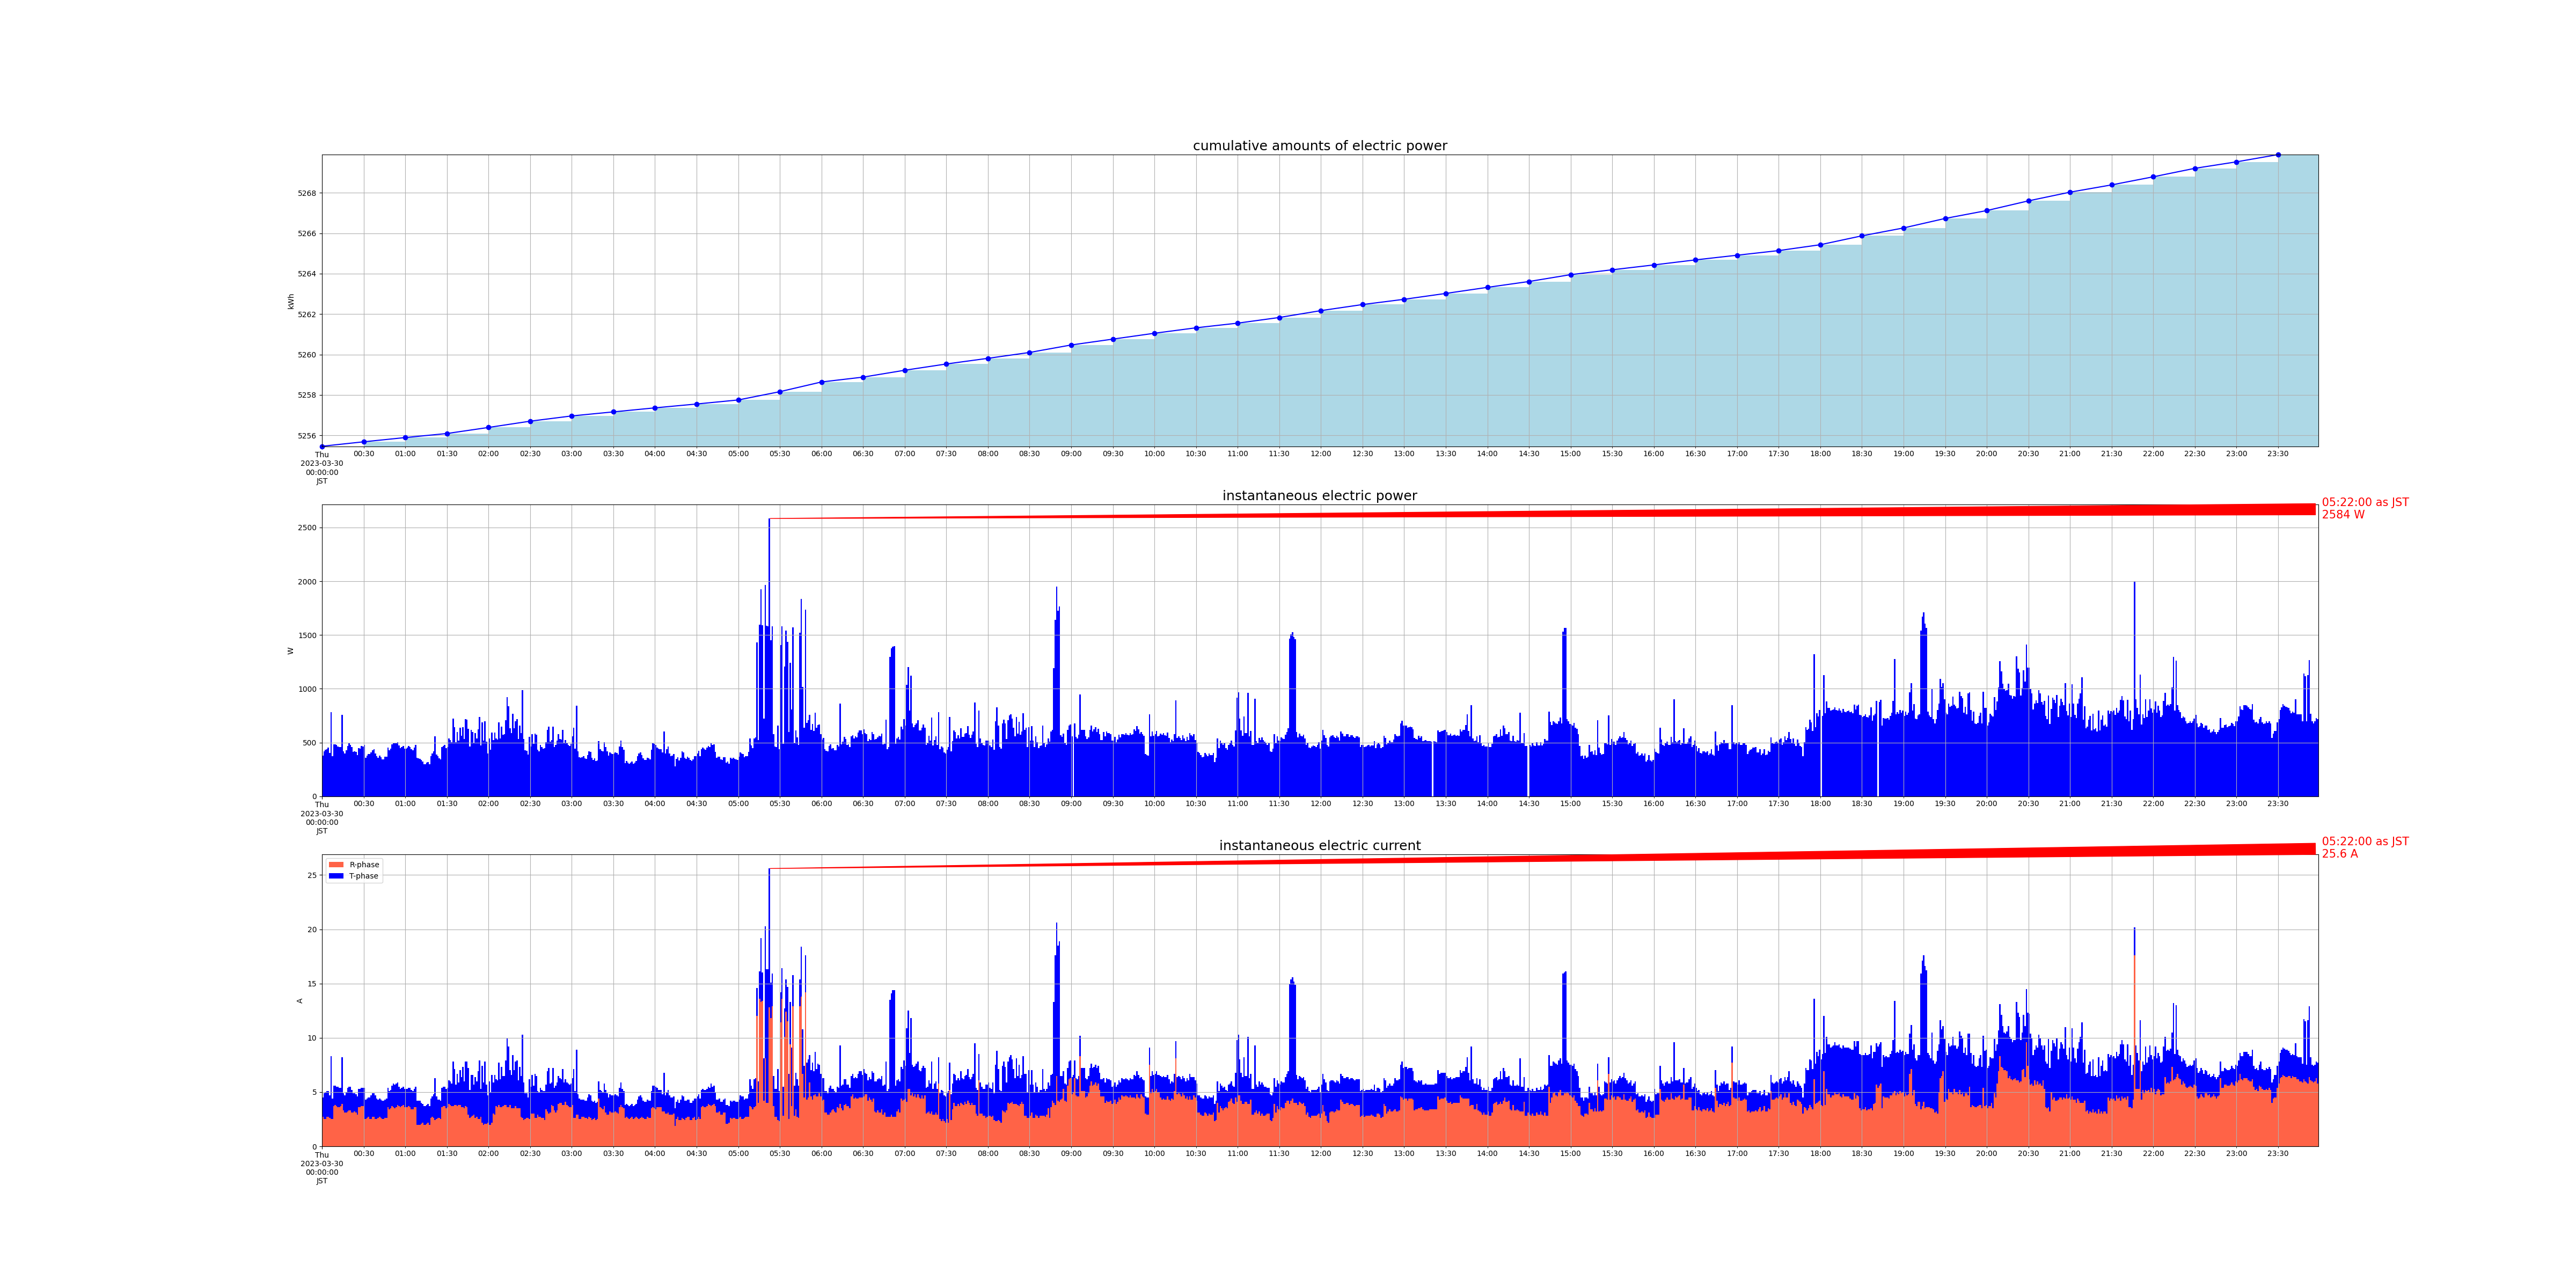

Values plotted in this chart, from the file beside it:
measured_at, sensor_id, message_id, cumlative_kwh, instant_watt, instant_ampere_R, instant_ampere_T
2023-03-30 00:00:00+09:00, smartmeter, 9157, , 376.0, , 
2023-03-30 00:00:00+09:00, smartmeter, 9158, , , 2.7, 1.8
2023-03-30 00:00:00+09:00, smartmeter, 9159, 5255, , , 
2023-03-30 00:01:00+09:00, smartmeter, 9160, , 420.0, , 
2023-03-30 00:01:00+09:00, smartmeter, 9161, , , 2.5, 2.4
2023-03-30 00:02:00+09:00, smartmeter, 9162, , 432.0, , 
2023-03-30 00:02:00+09:00, smartmeter, 9163, , , 2.5, 2.5
2023-03-30 00:03:00+09:00, smartmeter, 9164, , 440.0, , 
2023-03-30 00:03:00+09:00, smartmeter, 9165, , , 2.7, 2.4
2023-03-30 00:04:00+09:00, smartmeter, 9166, , 452.0, , 
2023-03-30 00:04:00+09:00, smartmeter, 9167, , , 2.7, 2.4
2023-03-30 00:05:00+09:00, smartmeter, 9168, , 404.0, , 
2023-03-30 00:05:00+09:00, smartmeter, 9169, , , 2.6, 2.1
2023-03-30 00:06:00+09:00, smartmeter, 9170, , 784.0, , 
2023-03-30 00:06:00+09:00, smartmeter, 9171, , , 2.5, 5.8
2023-03-30 00:07:00+09:00, smartmeter, 9172, , 372.0, , 
2023-03-30 00:07:00+09:00, smartmeter, 9173, , , 2.5, 1.9
2023-03-30 00:08:00+09:00, smartmeter, 9174, , 484.0, , 
2023-03-30 00:08:00+09:00, smartmeter, 9175, , , 3.7, 1.9
2023-03-30 00:09:00+09:00, smartmeter, 9176, , 484.0, , 
2023-03-30 00:09:00+09:00, smartmeter, 9177, , , 3.8, 1.8
2023-03-30 00:10:00+09:00, smartmeter, 9178, , 476.0, , 
2023-03-30 00:10:00+09:00, smartmeter, 9179, , , 3.7, 1.8
2023-03-30 00:11:00+09:00, smartmeter, 9180, , 464.0, , 
2023-03-30 00:11:00+09:00, smartmeter, 9181, , , 3.6, 1.9
2023-03-30 00:12:00+09:00, smartmeter, 9182, , 460.0, , 
2023-03-30 00:12:00+09:00, smartmeter, 9183, , , 3.6, 1.8
2023-03-30 00:13:00+09:00, smartmeter, 9184, , 456.0, , 
2023-03-30 00:13:00+09:00, smartmeter, 9185, , , 3.7, 1.7
2023-03-30 00:14:00+09:00, smartmeter, 9186, , 756.0, , 
2023-03-30 00:14:00+09:00, smartmeter, 9187, , , 3.9, 4.3
2023-03-30 00:15:00+09:00, smartmeter, 9188, , 420.0, , 
2023-03-30 00:15:00+09:00, smartmeter, 9189, , , 3.3, 1.6
2023-03-30 00:16:00+09:00, smartmeter, 9190, , 400.0, , 
2023-03-30 00:16:00+09:00, smartmeter, 9191, , , 3.1, 1.6
2023-03-30 00:17:00+09:00, smartmeter, 9192, , 428.0, , 
2023-03-30 00:17:00+09:00, smartmeter, 9193, , , 3.1, 1.9
2023-03-30 00:18:00+09:00, smartmeter, 9194, , 468.0, , 
2023-03-30 00:18:00+09:00, smartmeter, 9195, , , 3.2, 2.2
2023-03-30 00:19:00+09:00, smartmeter, 9196, , 496.0, , 
2023-03-30 00:19:00+09:00, smartmeter, 9197, , , 3.3, 2.2
2023-03-30 00:20:00+09:00, smartmeter, 9198, , 480.0, , 
2023-03-30 00:20:00+09:00, smartmeter, 9199, , , 3.3, 2.2
2023-03-30 00:21:00+09:00, smartmeter, 9200, , 460.0, , 
2023-03-30 00:21:00+09:00, smartmeter, 9201, , , 3.1, 2.1
2023-03-30 00:22:00+09:00, smartmeter, 9202, , 412.0, , 
2023-03-30 00:22:00+09:00, smartmeter, 9203, , , 3.1, 1.8
2023-03-30 00:23:00+09:00, smartmeter, 9204, , 420.0, , 
2023-03-30 00:23:00+09:00, smartmeter, 9205, , , 3.2, 1.7
2023-03-30 00:24:00+09:00, smartmeter, 9206, , 412.0, , 
2023-03-30 00:24:00+09:00, smartmeter, 9207, , , 3.1, 1.7
2023-03-30 00:25:00+09:00, smartmeter, 9208, , 384.0, , 
2023-03-30 00:25:00+09:00, smartmeter, 9209, , , 2.9, 1.7
2023-03-30 00:26:00+09:00, smartmeter, 9210, , 448.0, , 
2023-03-30 00:26:00+09:00, smartmeter, 9211, , , 3.6, 1.7
2023-03-30 00:27:00+09:00, smartmeter, 9212, , 444.0, , 
2023-03-30 00:27:00+09:00, smartmeter, 9213, , , 3.6, 1.7
2023-03-30 00:28:00+09:00, smartmeter, 9214, , 468.0, , 
2023-03-30 00:28:00+09:00, smartmeter, 9215, , , 3.7, 1.7
2023-03-30 00:29:00+09:00, smartmeter, 9216, , 464.0, , 
... 2,863 more rows
